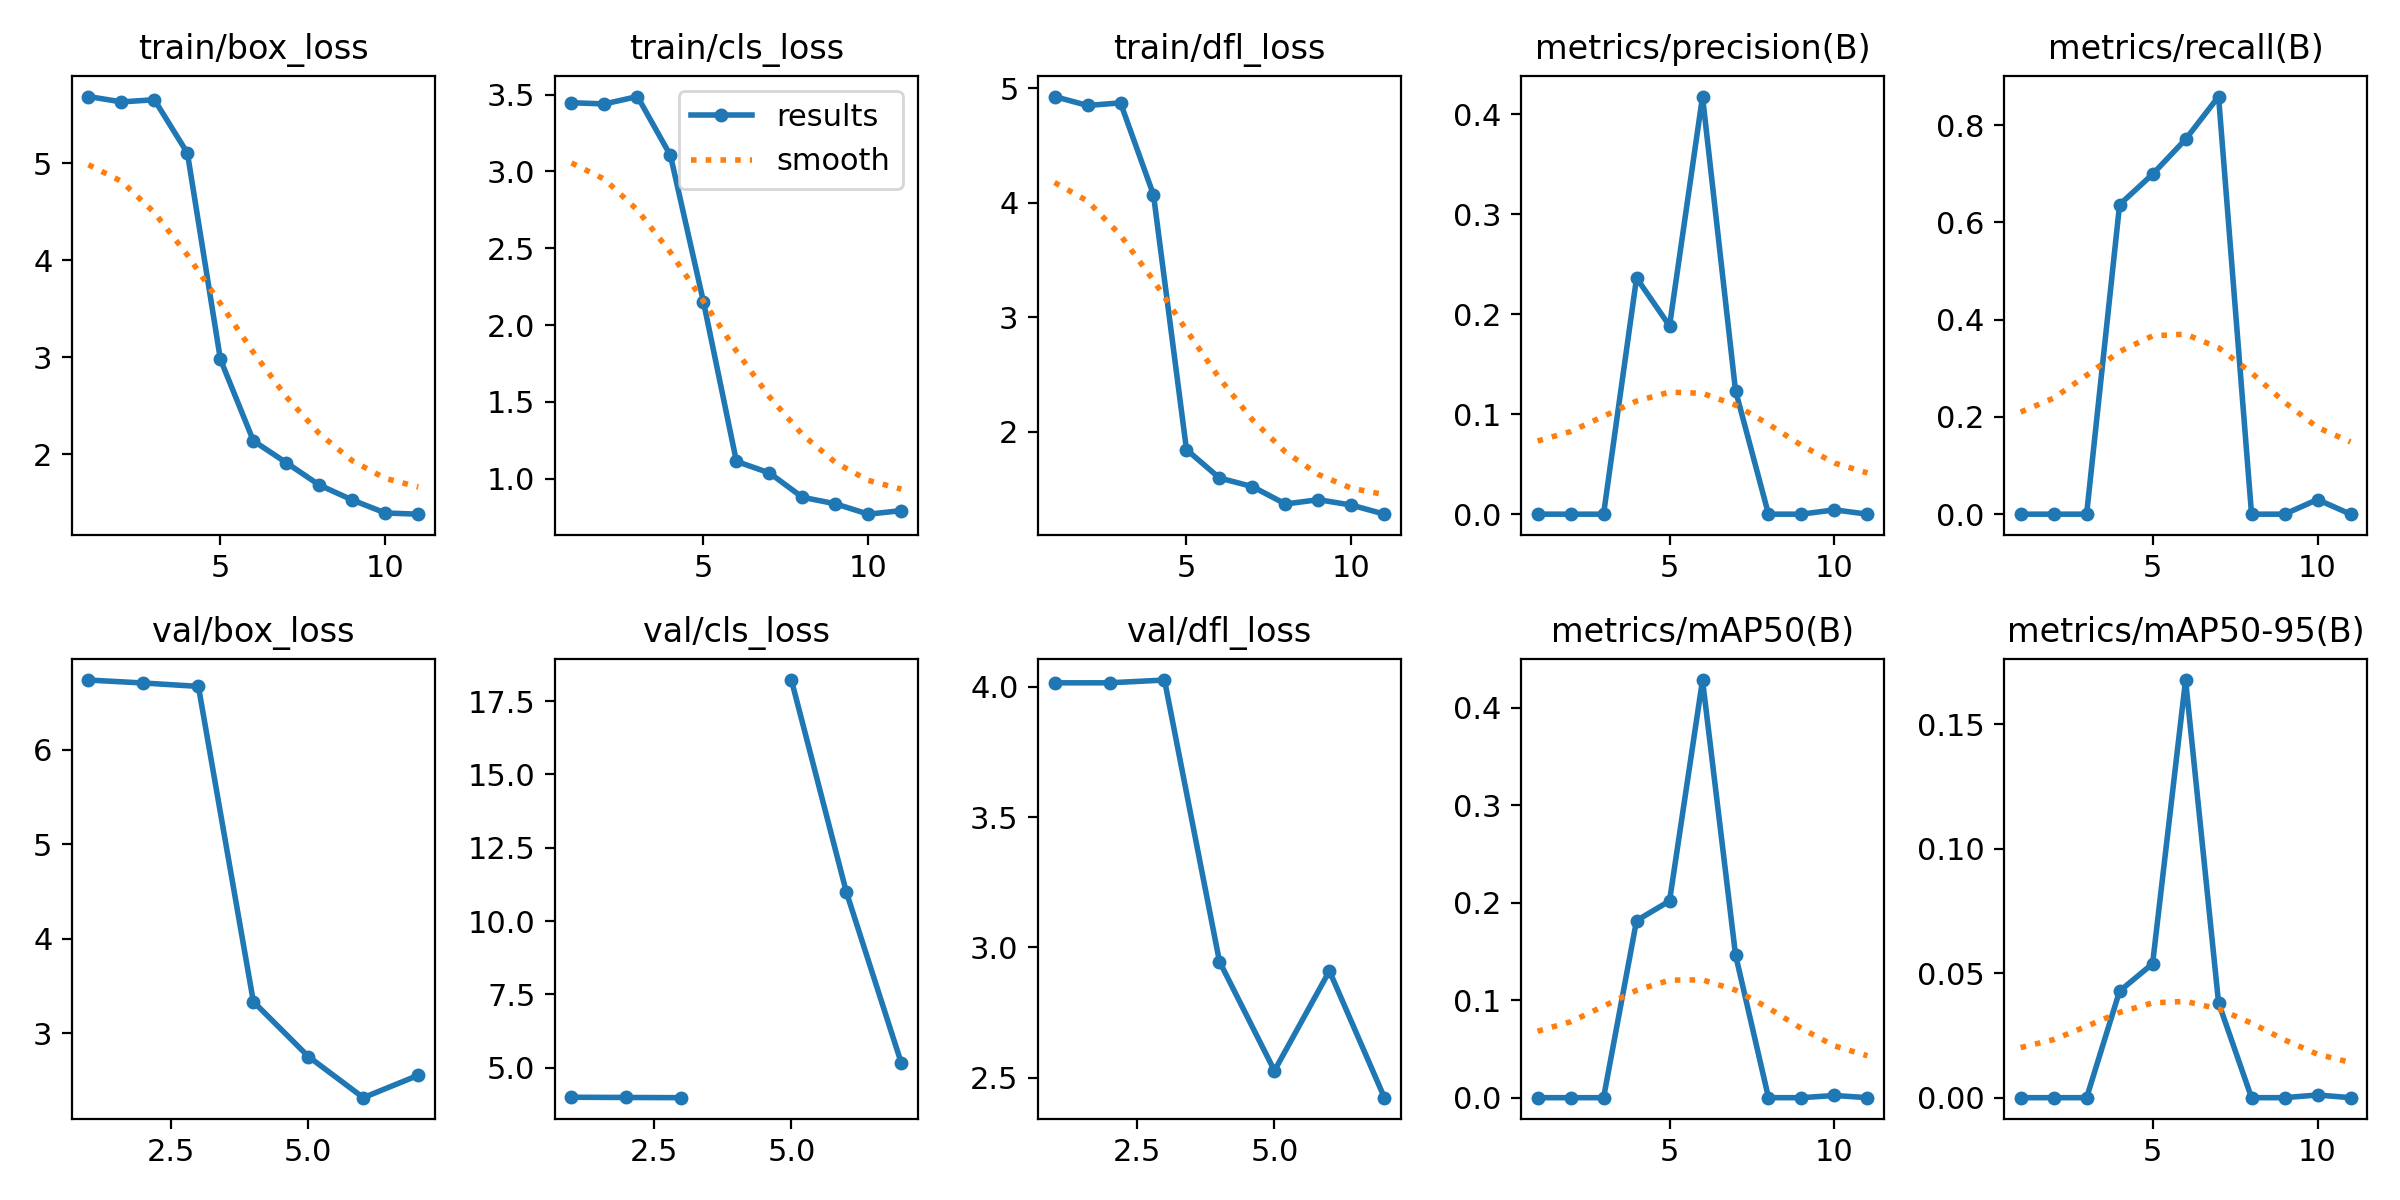

Source data for this figure (header and first rows):
epoch, time, train/box_loss, train/cls_loss, train/dfl_loss, metrics/precision(B), metrics/recall(B), metrics/mAP50(B), metrics/mAP50-95(B), val/box_loss, val/cls_loss, val/dfl_loss, lr/pg0, lr/pg1, lr/pg2
1, 2.238, 5.686, 3.448, 4.929, 0, 0, 0, 0, 6.738, 3.991, 4.015, 4e-05, 4e-05, 4e-05
2, 3.743, 5.631, 3.44, 4.851, 0, 0, 0, 0, 6.707, 3.982, 4.015, 9.901e-05, 9.901e-05, 9.901e-05
3, 4.726, 5.653, 3.488, 4.874, 0, 0, 0, 0, 6.671, 3.976, 4.026, 0.0001568, 0.0001568, 0.0001568
4, 5.811, 5.103, 3.104, 4.069, 0.2362, 0.6366, 0.1817, 0.04281, 3.336, inf, 2.945, 0.0002135, 0.0002135, 0.0002135
5, 7.792, 2.978, 2.153, 1.842, 0.1884, 0.6991, 0.2018, 0.05379, 2.756, 18.22, 2.526, 0.0002689, 0.0002689, 0.0002689
6, 10.01, 2.137, 1.113, 1.594, 0.4178, 0.7708, 0.4285, 0.1677, 2.32, 10.99, 2.909, 0.0003232, 0.0003232, 0.0003232
7, 11.79, 1.911, 1.037, 1.519, 0.1237, 0.8588, 0.1467, 0.03814, 2.557, 5.152, 2.423, 0.0003762, 0.0003762, 0.0003762
8, 13.47, 1.681, 0.879, 1.367, 0, 0, 0, 0, nan, nan, nan, 0.0004281, 0.0004281, 0.0004281
9, 14.82, 1.527, 0.8364, 1.405, 0, 0, 0, 0, nan, nan, nan, 0.0004788, 0.0004788, 0.0004788
10, 16.02, 1.393, 0.7689, 1.358, 0.00434, 0.03009, 0.00224, 0.00108, nan, nan, nan, 0.0005283, 0.0005283, 0.0005283
11, 18.71, 1.381, 0.792, 1.278, 0, 0, 0, 0, nan, nan, nan, 0.0005766, 0.0005766, 0.0005766
